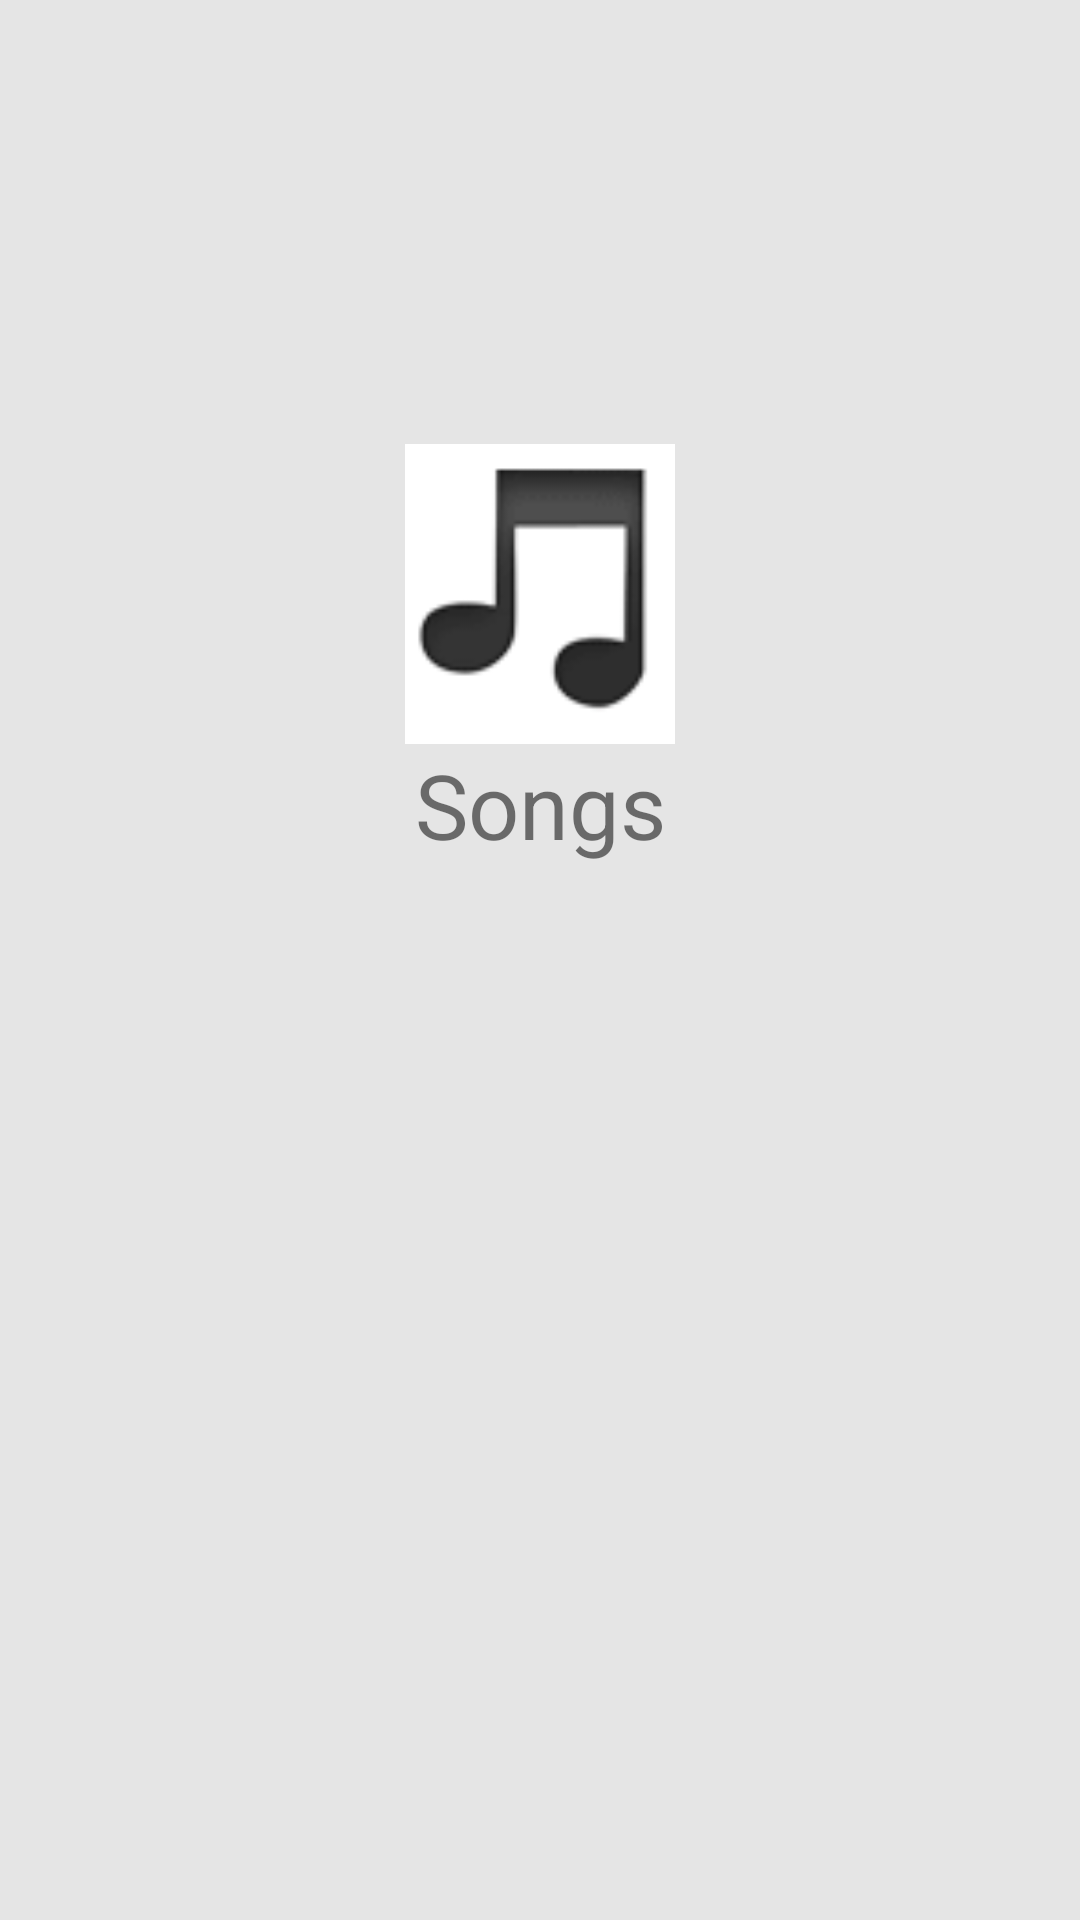

The Android layout XML behind this screen, and the referenced resources:
<!-- AndroidManifest.xml: application theme AppTheme -->
<!-- res/layout/group_fragment.xml -->
<?xml version="1.0" encoding="utf-8"?>
<RelativeLayout
    xmlns:android="http://schemas.android.com/apk/res/android"
    android:layout_width="match_parent"
    android:layout_height="match_parent"
    android:background="@color/fragment_bg">

    <ImageView
        android:id="@+id/imageView1"
        android:layout_width="100dp"
        android:layout_height="100dp"
        android:layout_alignParentTop="true"
        android:layout_centerHorizontal="true"
        android:layout_marginTop="148dp"
        android:src="@drawable/songblack" />

    <TextView
        android:layout_width="match_parent"
        android:layout_height="wrap_content"
        android:layout_below="@+id/imageView1"
        android:gravity="center"
        android:text="Songs"
        android:textSize="30sp" />

</RelativeLayout>
<!-- resources referenced by this layout -->
<resources>
  <color name="fragment_bg">#e5e5e5</color>
  <!-- drawable songblack: png bitmap (drawable, 1914 bytes) -->
  <style name="AppTheme" parent="Theme.AppCompat.Light.NoActionBar">
          
          <item name="colorPrimary">@color/colorPrimary</item>
          <item name="colorPrimaryDark">@color/colorPrimaryDark</item>
          <item name="colorAccent">@color/colorAccent</item>
      </style>
  <color name="colorPrimary">#3F51B5</color>
  <color name="colorPrimaryDark">#303F9F</color>
  <color name="colorAccent">#FF4081</color>
</resources>
